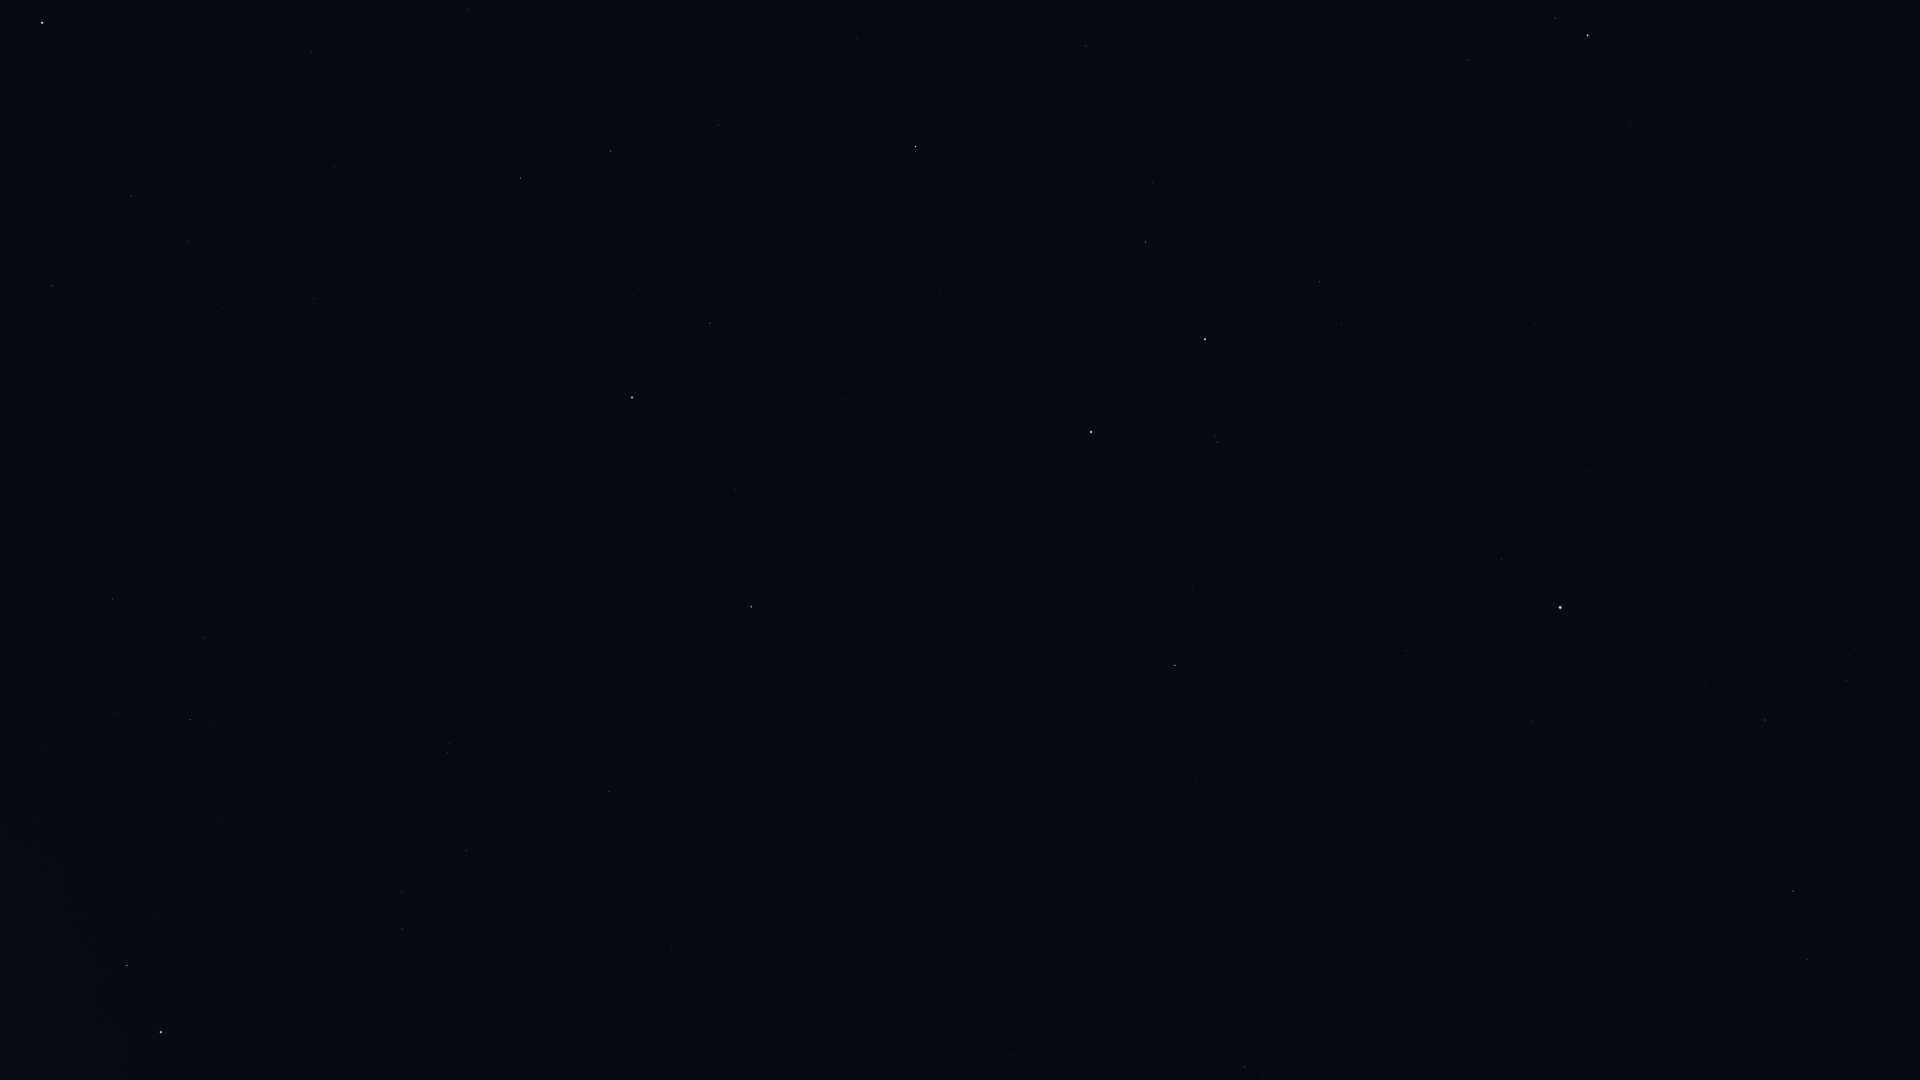

Values plotted in this chart, from the file beside it:
Star_ID, Name, X, Y
765, HIP 765, 1468, 60
2072, HIP 2072, 1555, 18
2081, Ankaa, 1588, 35
109268, Alnair, 1091, 432
82273, Atria, 42, 23
85727, HIP 85727, 52, 286
86796, Cervantes, 27, 533
86929, HIP 86929, 131, 196
88714, HIP 88714, 112, 599
88866, HIP 88866, 189, 242
90098, HIP 90098, 222, 307
90185, Kaus Australis, 161, 1032
90422, HIP 90422, 190, 720
90568, HIP 90568, 205, 638
90887, HIP 90887, 209, 889
91792, HIP 91792, 312, 52
91875, HIP 91875, 268, 926
92609, HIP 92609, 314, 299
92953, HIP 92953, 328, 808
92989, HIP 92989, 337, 949
93015, HIP 93015, 334, 166
93174, HIP 93174, 348, 955
93542, HIP 93542, 361, 822
93825, HIP 93825, 389, 952
94005, HIP 94005, 390, 862
94114, Meridiana, 402, 929
94160, HIP 94160, 401, 891
95241, Arkab Prior, 448, 753
95262, Sika, 490, 1049
95294, Arkab Posterior, 449, 744
95347, Rukbat, 466, 850
98032, HIP 98032, 609, 791
98412, HIP 98412, 671, 949
98495, HIP 98495, 468, 10
99240, HIP 99240, 521, 178
100751, Peacock, 632, 397
102395, HIP 102395, 610, 151
102831, HIP 102831, 931, 899
102978, HIP 102978, 1010, 1055
103227, HIP 103227, 710, 323
103738, HIP 103738, 1002, 910
105140, HIP 105140, 1082, 872
105319, HIP 105319, 842, 399
105858, HIP 105858, 718, 125
106824, Sāmaya, 1181, 828
107608, HIP 107608, 1237, 819
108085, Aldhanab, 1175, 665
108375, Itonda, 1183, 648
108661, HIP 108661, 1331, 831
109111, HIP 109111, 1193, 587
109422, HIP 109422, 1313, 717
110130, HIP 110130, 915, 147
110813, Lionrock, 1630, 974
110997, HIP 110997, 1217, 442
111954, HIP 111954, 1533, 722
112122, Tiaki, 1205, 339
112623, HIP 112623, 1145, 242
112716, HIP 112716, 1807, 959
113136, Skat, 1793, 891
113246, HIP 113246, 1501, 559
... 10 more rows
